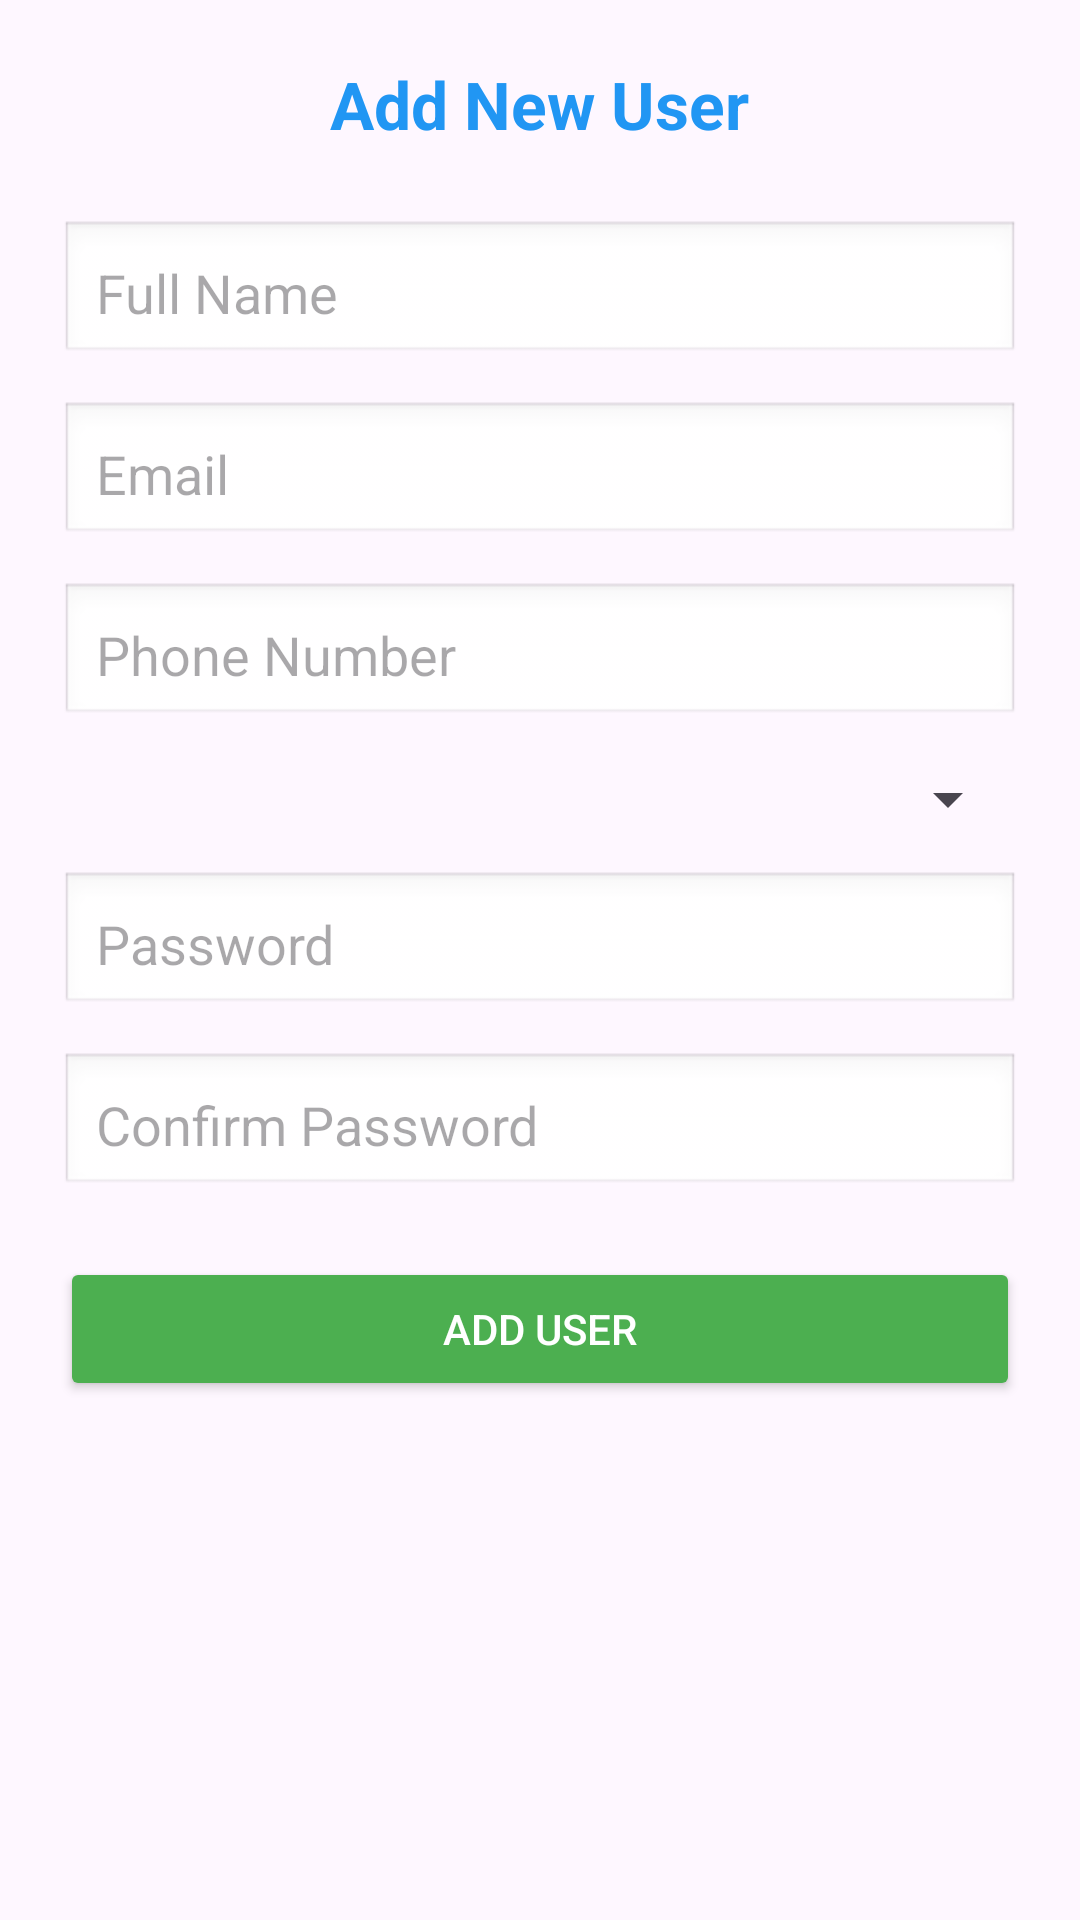

Produce the Android XML layout that renders to this screen, including the resource entries it uses.
<!-- AndroidManifest.xml: application theme Theme.ReimbursementApp -->
<!-- res/layout/fragment_add_user.xml -->
<?xml version="1.0" encoding="utf-8"?>
<ScrollView xmlns:android="http://schemas.android.com/apk/res/android"
    android:layout_width="match_parent"
    android:layout_height="match_parent"
    android:fillViewport="true">

    <LinearLayout
        android:orientation="vertical"
        android:layout_width="match_parent"
        android:layout_height="wrap_content"
        android:padding="20dp">

        <TextView
            android:id="@+id/tvAddNewUser"
            android:layout_width="wrap_content"
            android:layout_height="wrap_content"
            android:text="Add New User"
            android:textSize="22sp"
            android:textStyle="bold"
            android:textColor="#2196F3"
            android:layout_gravity="center"
            android:layout_marginBottom="24dp"/>

        
        <EditText
            android:id="@+id/etFullName"
            android:layout_width="match_parent"
            android:layout_height="wrap_content"
            android:hint="Full Name"
            android:inputType="textPersonName"
            android:background="@android:drawable/edit_text"
            android:padding="12dp"
            android:layout_marginBottom="12dp"/>

        
        <EditText
            android:id="@+id/etEmail"
            android:layout_width="match_parent"
            android:layout_height="wrap_content"
            android:hint="Email"
            android:inputType="textEmailAddress"
            android:background="@android:drawable/edit_text"
            android:padding="12dp"
            android:layout_marginBottom="12dp"/>

        
        <EditText
            android:id="@+id/etPhone"
            android:layout_width="match_parent"
            android:layout_height="wrap_content"
            android:hint="Phone Number"
            android:inputType="phone"
            android:background="@android:drawable/edit_text"
            android:padding="12dp"
            android:layout_marginBottom="12dp"/>

        
        <Spinner
            android:id="@+id/spinnerRole"
            android:layout_width="match_parent"
            android:layout_height="wrap_content"
            android:layout_marginBottom="12dp"/>

        
        <Spinner
            android:id="@+id/spinnerTeamLead"
            android:layout_width="match_parent"
            android:layout_height="wrap_content"
            android:layout_marginBottom="12dp"
            android:visibility="gone"/>

        
        <EditText
            android:id="@+id/etPassword"
            android:layout_width="match_parent"
            android:layout_height="wrap_content"
            android:hint="Password"
            android:inputType="textPassword"
            android:background="@android:drawable/edit_text"
            android:padding="12dp"
            android:layout_marginBottom="12dp"/>

        
        <EditText
            android:id="@+id/etConfirmPassword"
            android:layout_width="match_parent"
            android:layout_height="wrap_content"
            android:hint="Confirm Password"
            android:inputType="textPassword"
            android:background="@android:drawable/edit_text"
            android:padding="12dp"
            android:layout_marginBottom="20dp"/>

        <Button
            android:id="@+id/btnAddUser"
            android:layout_width="match_parent"
            android:layout_height="wrap_content"
            android:text="Add User"
            android:backgroundTint="#4CAF50"
            android:textColor="@android:color/white"
            android:padding="12dp"/>
    </LinearLayout>
</ScrollView>
<!-- resources referenced by this layout -->
<resources>
  <style name="Theme.ReimbursementApp" parent="Base.Theme.ReimbursementApp" />
  <style name="Base.Theme.ReimbursementApp" parent="Theme.Material3.DayNight.NoActionBar">
          
          
      </style>
</resources>
